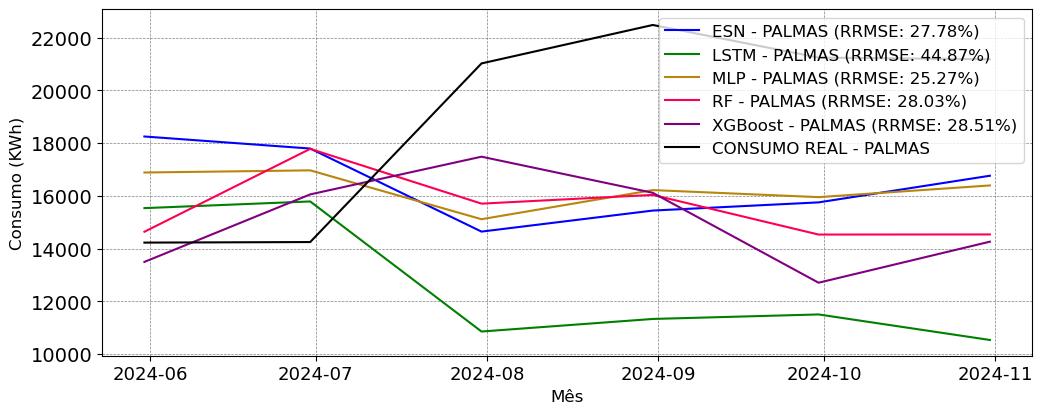

Source data for this figure (header and first rows):
; MAPE; RRMSE
ESN; 0.269; 0.2778
LSTM; 0.3565; 0.4487
MLP; 0.2352; 0.2527
RF; 0.2408; 0.2803
XGBoost; 0.2262; 0.2851
